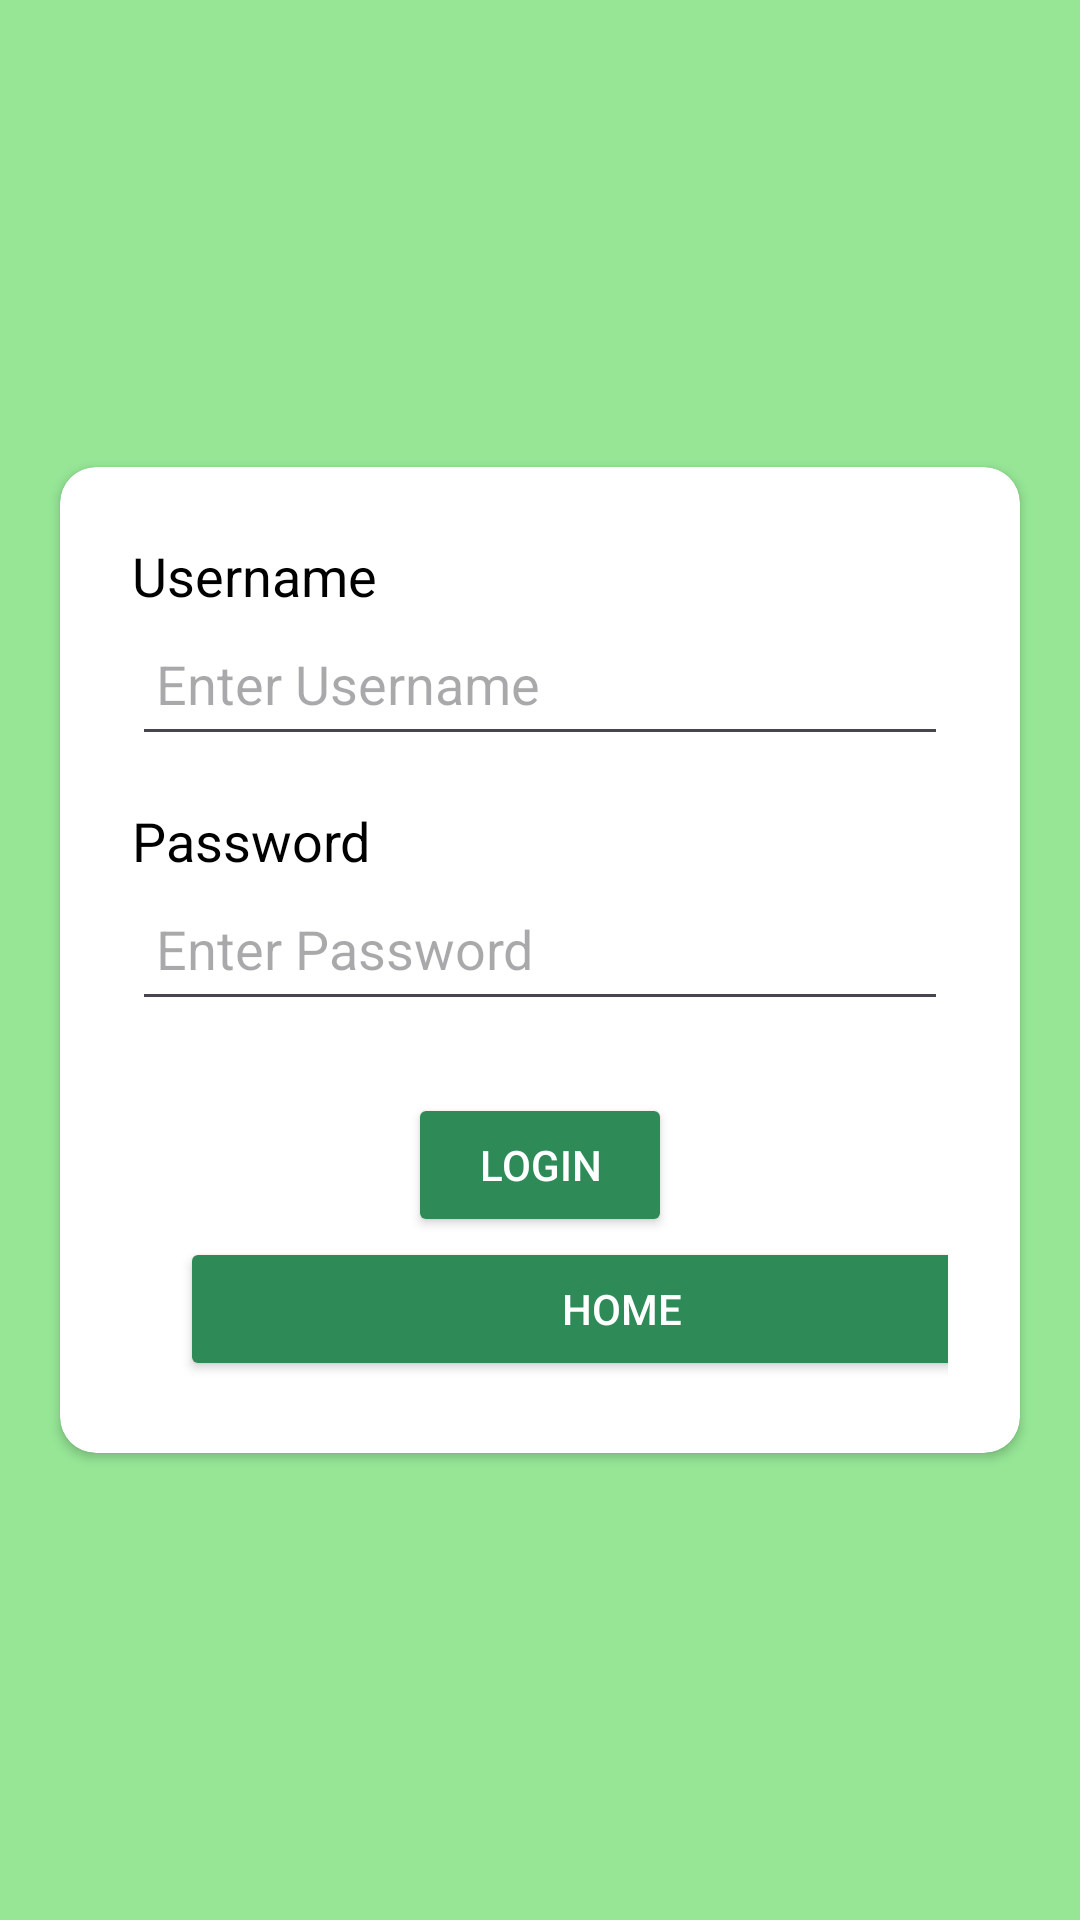

Write the Android layout XML for this screen, with the resource values it uses.
<!-- AndroidManifest.xml: application theme Theme.Applicationnew -->
<!-- res/layout/activity_login.xml -->
<?xml version="1.0" encoding="utf-8"?>
<androidx.constraintlayout.widget.ConstraintLayout xmlns:android="http://schemas.android.com/apk/res/android"
    xmlns:app="http://schemas.android.com/apk/res-auto"
    xmlns:tools="http://schemas.android.com/tools"
    android:id="@+id/main"
    android:layout_width="match_parent"
    android:layout_height="match_parent"
    android:background="#96E696"
    tools:context=".LoginActivity">

    <androidx.cardview.widget.CardView
        android:layout_width="0dp"
        android:layout_height="wrap_content"
        android:layout_margin="20dp"
        android:elevation="6dp"
        app:cardCornerRadius="12dp"
        app:layout_constraintBottom_toBottomOf="parent"
        app:layout_constraintEnd_toEndOf="parent"
        app:layout_constraintStart_toStartOf="parent"
        app:layout_constraintTop_toTopOf="parent">

        <LinearLayout
            android:layout_width="match_parent"
            android:layout_height="wrap_content"
            android:orientation="vertical"
            android:padding="24dp">

            
            <TextView
                android:layout_width="wrap_content"
                android:layout_height="wrap_content"
                android:text="Username"
                android:textColor="@android:color/black"
                android:textSize="18sp" />

            <EditText
                android:id="@+id/text_user"
                android:layout_width="match_parent"
                android:layout_height="wrap_content"
                android:hint="Enter Username"
                android:inputType="text"
                android:minHeight="48dp"
                android:padding="8dp"
                android:textColor="#1B4332" />

            
            <TextView
                android:layout_width="wrap_content"
                android:layout_height="wrap_content"
                android:layout_marginTop="16dp"
                android:text="Password"
                android:textColor="@android:color/black"
                android:textSize="18sp" />

            <EditText
                android:id="@+id/text_pass"
                android:layout_width="match_parent"
                android:layout_height="wrap_content"
                android:hint="Enter Password"
                android:inputType="textPassword"
                android:minHeight="48dp"
                android:padding="8dp"
                android:textColor="#1B4332" />

            
            <Button
                android:id="@+id/login_button"
                android:layout_width="wrap_content"
                android:layout_height="wrap_content"
                android:layout_gravity="center_horizontal"
                android:layout_marginTop="24dp"
                android:backgroundTint="#2E8B57"
                android:onClick="loginCheck"
                android:text="Login"
                android:textColor="@android:color/white" />

            <Button
                android:id="@+id/home_button"
                android:layout_width="295dp"
                android:layout_height="match_parent"
                android:layout_marginStart="16dp"
                android:backgroundTint="#2E8B57"
                android:onClick="backToHome"
                android:text="Home"
                android:textColor="@android:color/white" />

        </LinearLayout>
    </androidx.cardview.widget.CardView>

    <TextView
        android:id="@+id/tv"
        android:layout_width="174dp"
        android:layout_height="52dp"
        android:layout_marginStart="155dp"
        android:layout_marginTop="147dp"
        android:layout_marginEnd="133dp"
        android:layout_marginBottom="539dp"
        android:fontFamily="@font/acme"
        android:text="ServEase"
        android:textColor="#1B4332"
        android:textSize="34sp"
        app:layout_constraintBottom_toBottomOf="parent"
        app:layout_constraintEnd_toEndOf="parent"
        app:layout_constraintHorizontal_bias="0.333"
        app:layout_constraintStart_toStartOf="parent"
        app:layout_constraintTop_toTopOf="parent"
        app:layout_constraintVertical_bias="0.0" />
</androidx.constraintlayout.widget.ConstraintLayout>
<!-- resources referenced by this layout -->
<resources>
  <style name="Theme.Applicationnew" parent="Base.Theme.Applicationnew" />
  <style name="Base.Theme.Applicationnew" parent="Theme.Material3.DayNight.NoActionBar">
          
          
      </style>
</resources>
